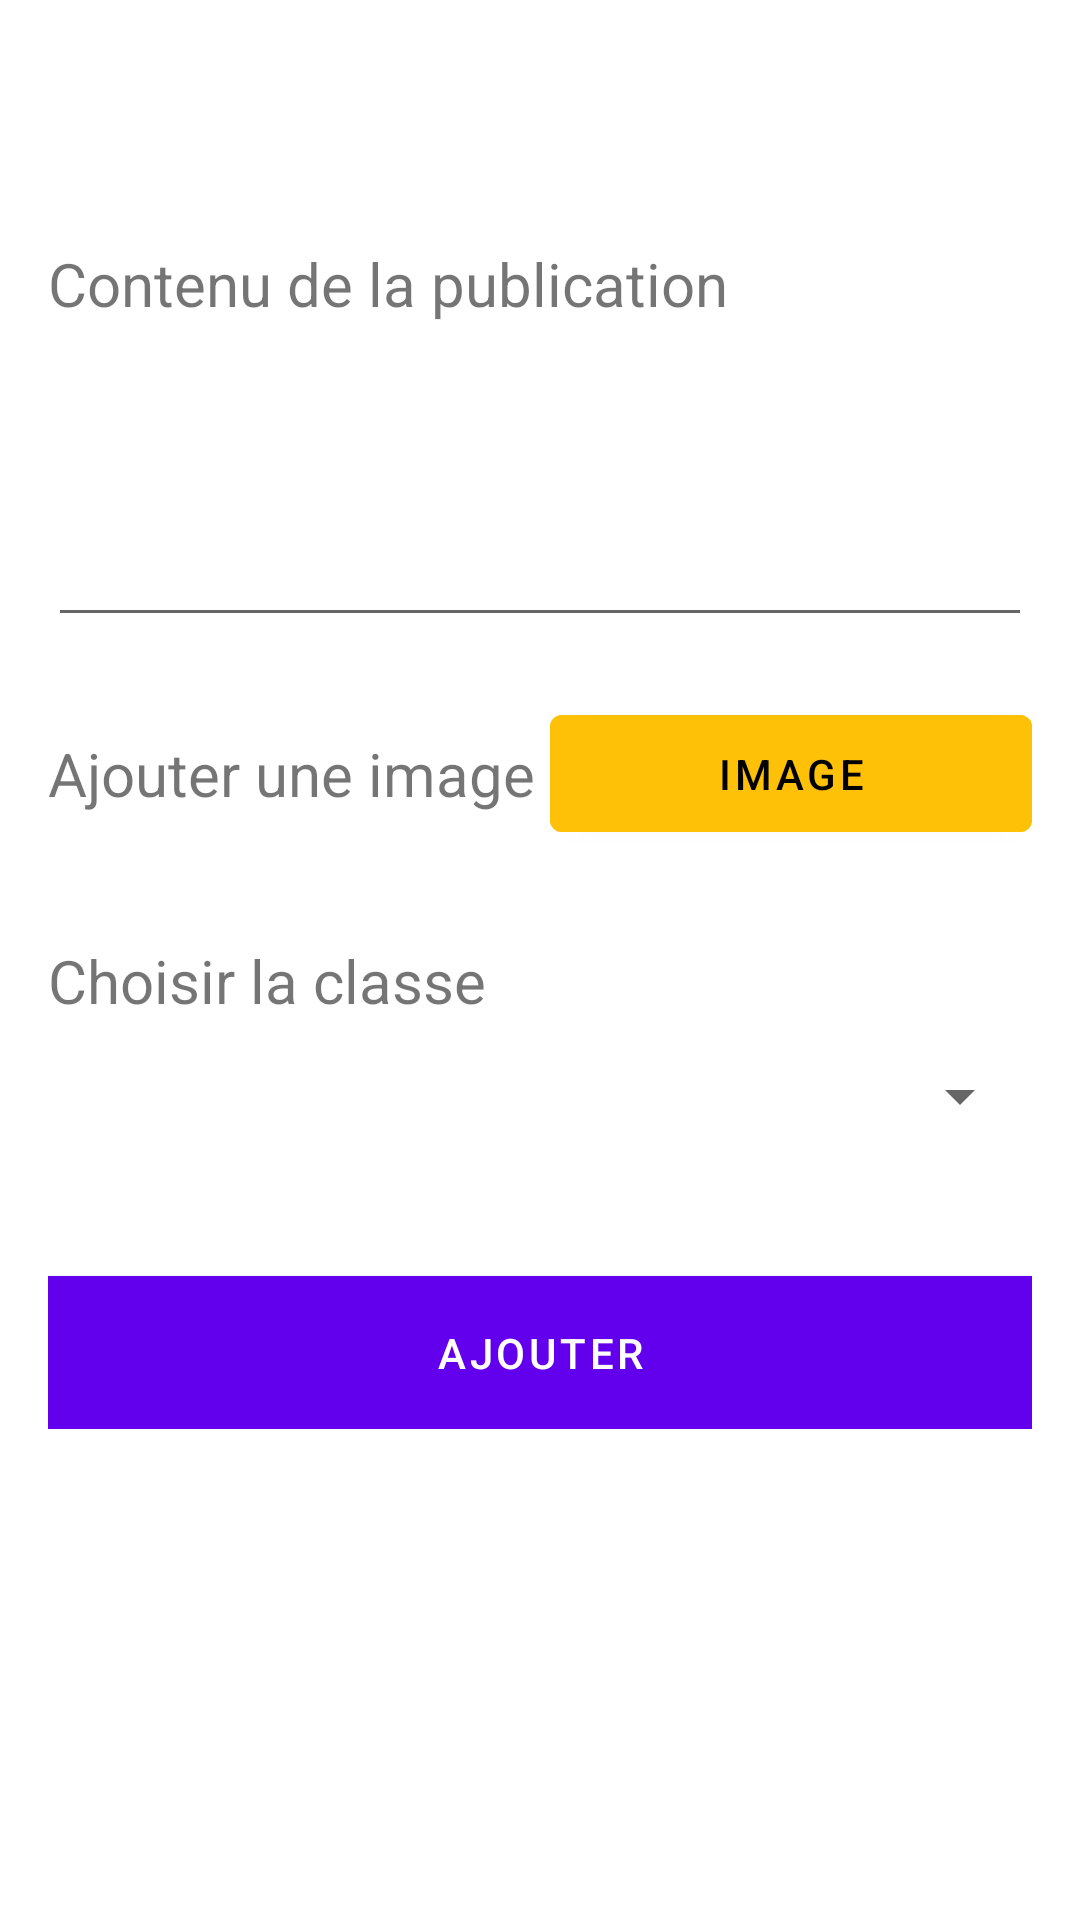

The Android layout XML behind this screen, and the referenced resources:
<!-- AndroidManifest.xml: application theme Theme.School -->
<!-- res/layout/dialog_add_publication.xml -->
<?xml version="1.0" encoding="utf-8"?>
<LinearLayout
    xmlns:android="http://schemas.android.com/apk/res/android"
    android:layout_width="match_parent"
    android:layout_height="wrap_content"
    android:padding="16dp"
    android:orientation="vertical">

    <TextView
        android:id="@+id/title"
        android:layout_width="match_parent"
        android:layout_height="wrap_content"
        android:layout_marginTop="10dp"
        android:textColor="@color/black"
        android:textSize="26sp"/>

    <androidx.core.widget.NestedScrollView
        android:layout_width="match_parent"
        android:layout_height="match_parent">
        <LinearLayout
            android:layout_width="match_parent"
            android:layout_height="wrap_content"
            android:orientation="vertical">
            <TextView
                android:layout_width="match_parent"
                android:layout_height="wrap_content"
                android:layout_marginTop="20dp"
                android:text="Contenu de la publication"
                android:textSize="20sp"/>
            <EditText
                android:id="@+id/text"
                android:layout_width="match_parent"
                android:layout_height="wrap_content"
                android:lines="4"
                android:textColor="@color/black"
                android:textSize="18sp"/>

            <LinearLayout
                android:layout_width="match_parent"
                android:layout_height="match_parent"
                android:layout_marginTop="20dp"
                android:orientation="horizontal">
                <TextView
                    android:layout_width="wrap_content"
                    android:layout_height="wrap_content"
                    android:layout_gravity="center_vertical"
                    android:text="Ajouter une image "
                    android:textSize="20sp"/>
                <Button
                    android:id="@+id/buttonImage"
                    android:layout_width="match_parent"
                    android:layout_height="wrap_content"
                    android:padding="10dp"
                    android:text="Image"
                    android:layout_gravity="center_vertical"
                    android:textColor="@color/black"
                    android:backgroundTint="@color/yellow"/>
            </LinearLayout>
            <androidx.appcompat.widget.AppCompatImageView
                android:layout_margin="10dp"
                android:layout_width="400dp"
                android:layout_height="wrap_content"
                android:scaleType="fitCenter"
                android:layout_gravity="center_horizontal"
                android:id="@+id/imageview"/>

            <TextView
                android:layout_width="match_parent"
                android:layout_height="wrap_content"
                android:layout_marginTop="10dp"
                android:layout_marginBottom="5dp"
                android:text="Choisir la classe"
                android:textSize="20sp"/>
            <Spinner
                android:id="@+id/spinner"
                android:layout_width="match_parent"
                android:layout_height="40dp"
                android:spinnerMode="dialog"/>

            <Button
                android:id="@+id/buttonAdd"
                android:layout_width="match_parent"
                android:layout_height="wrap_content"
                android:layout_marginTop="40dp"
                android:padding="10dp"
                android:text="Ajouter"
                android:layout_gravity="center"
                android:textColor="@color/white"
                android:background="@color/teal_200"/>
        </LinearLayout>
    </androidx.core.widget.NestedScrollView>

</LinearLayout>
<!-- resources referenced by this layout -->
<resources>
  <color name="black">#FF000000</color>
  <color name="teal_200">#FF03DAC5</color>
  <color name="white">#FFFFFFFF</color>
  <color name="yellow">#FFC107</color>
  <style name="Theme.School" parent="Theme.MaterialComponents.DayNight.DarkActionBar">
          
          <item name="colorPrimary">@color/purple_500</item>
          <item name="colorPrimaryVariant">@color/purple_700</item>
          <item name="colorOnPrimary">@color/white</item>
          
          <item name="colorSecondary">@color/teal_200</item>
          <item name="colorSecondaryVariant">@color/teal_700</item>
          <item name="colorOnSecondary">@color/black</item>
          
          <item name="android:statusBarColor" tools:targetApi="l">?attr/colorPrimaryVariant</item>
          
      </style>
  <color name="purple_500">#FF6200EE</color>
  <color name="purple_700">#FF3700B3</color>
  <color name="teal_700">#FF018786</color>
</resources>
